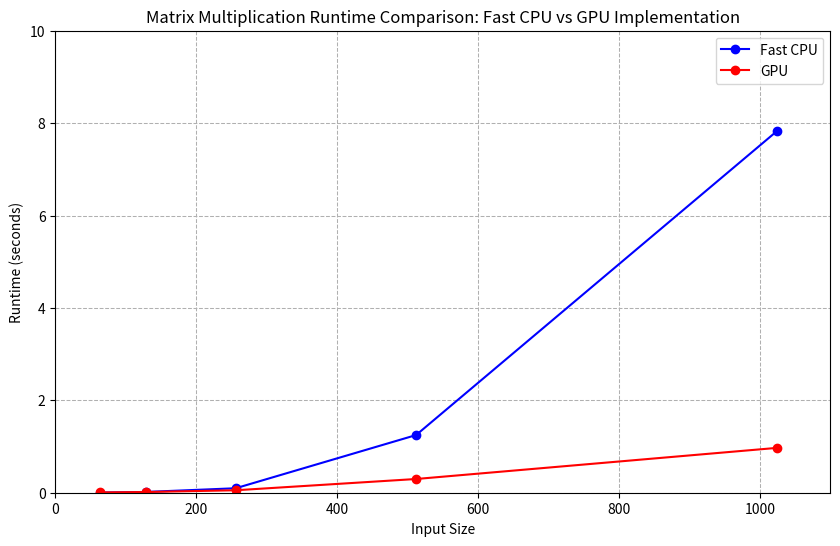

The matplotlib source for this figure:
import matplotlib.pyplot as plt

# Data
sizes = [64, 128, 256, 512, 1024]
fast_times = [0.0035114288330078125, 0.016477584838867188, 0.09692056973775227, 1.2479018370310466, 7.824625730514526]
gpu_times = [0.006440798441569011, 0.014967918395996094, 0.05311258633931478, 0.29705055554707843, 0.9703116416931152]

# Plot with customizations
plt.figure(figsize=(10, 6))
plt.plot(sizes, fast_times, marker="o", color="blue", label="Fast CPU")
plt.plot(sizes, gpu_times, marker="o", color="red", label="GPU")

# Labels and title
plt.xlabel("Input Size")
plt.ylabel("Runtime (seconds)")
plt.title("Matrix Multiplication Runtime Comparison: Fast CPU vs GPU Implementation")
plt.xlim(0, 1100)  # Limit x-axis from 0 to 1000
plt.ylim(0, 10)  # Limit y-axis from 0 to 10
plt.grid(True, which="both", linestyle="--", linewidth=0.75)
plt.legend()
plt.show()
